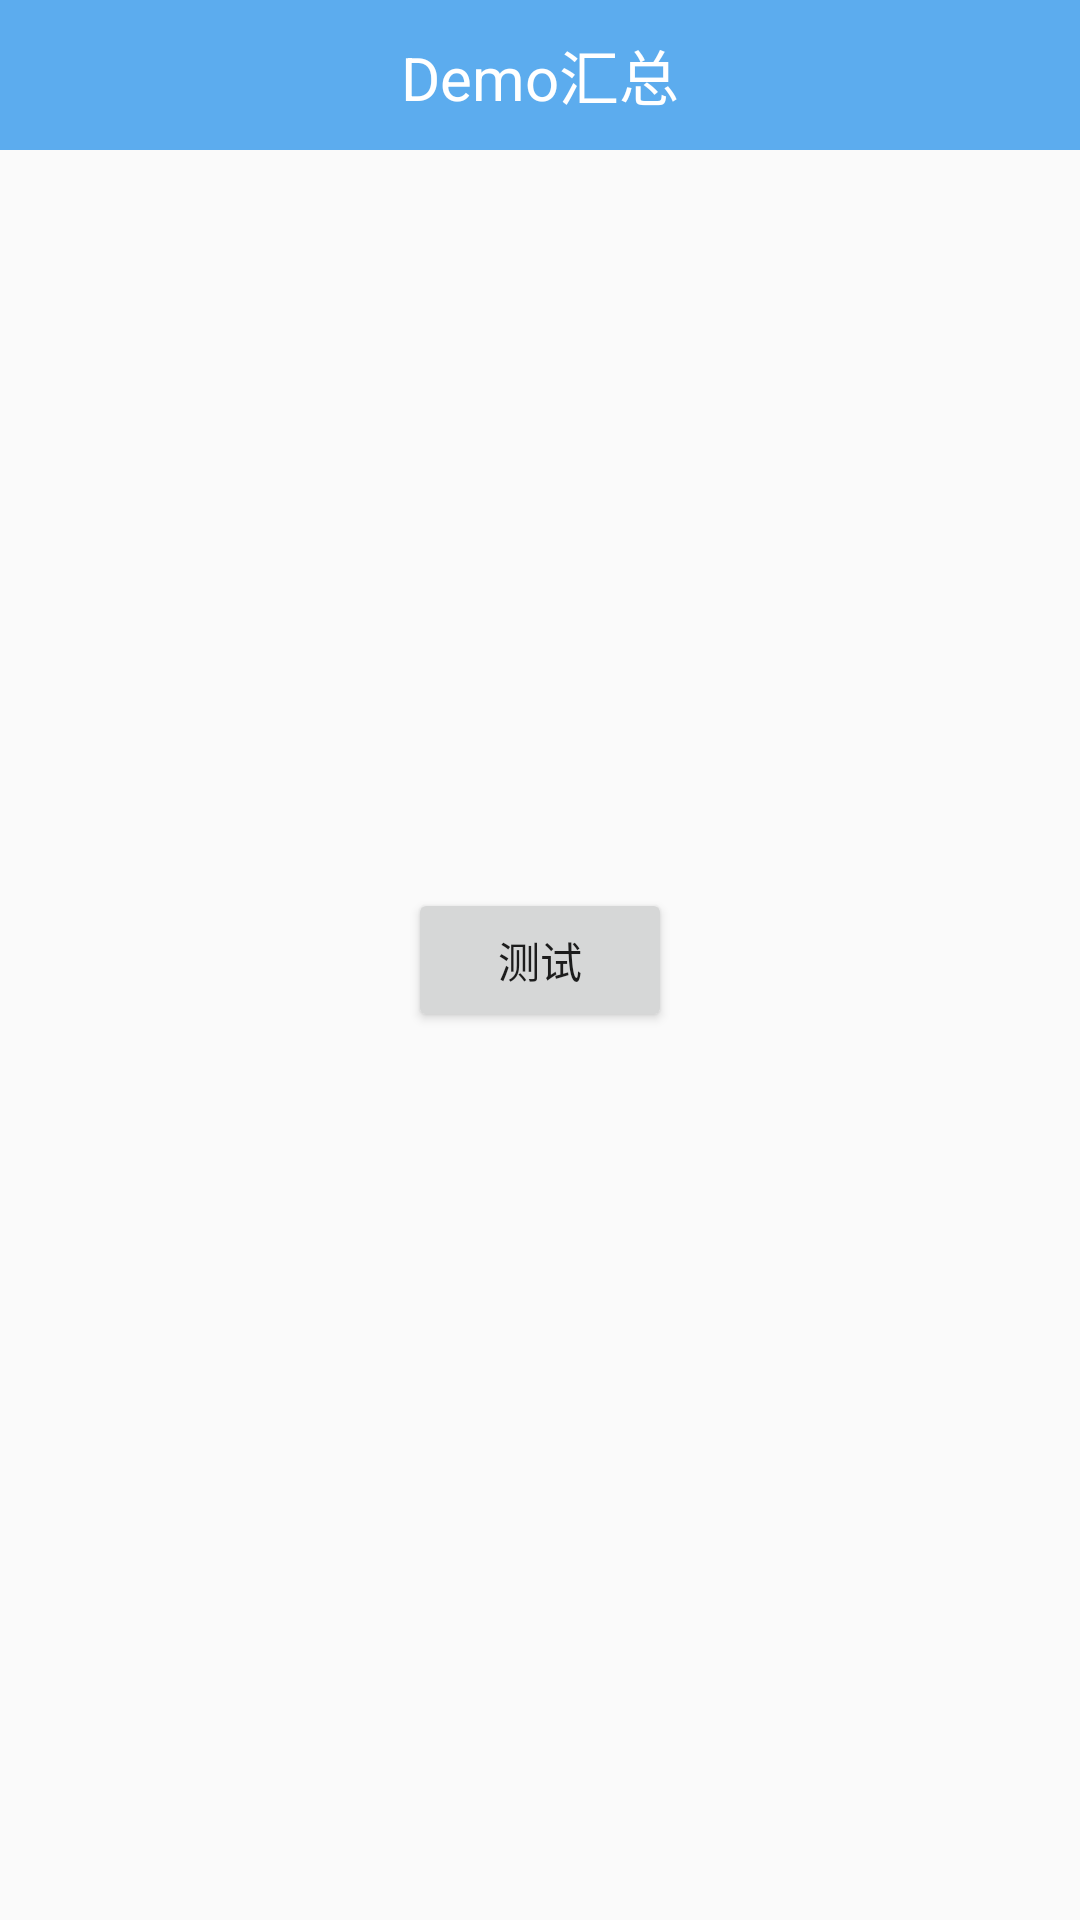

Write the Android layout XML for this screen, with the resource values it uses.
<!-- AndroidManifest.xml: application theme AppTheme -->
<!-- res/layout/activity_apatch.xml -->
<?xml version="1.0" encoding="utf-8"?>
<RelativeLayout xmlns:android="http://schemas.android.com/apk/res/android"
    xmlns:tools="http://schemas.android.com/tools"
    android:id="@+id/activity_apatch"
    android:layout_width="match_parent"
    android:layout_height="match_parent"
    tools:context="com.example.zw.demolist.ApatchActivity">

    <include
        layout="@layout/title_bar"/>

    <Button android:id="@+id/but1"
        android:layout_width="wrap_content"
        android:layout_height="wrap_content"
        android:layout_centerInParent="true"
        android:textSize="14sp"
        android:text="测试"/>

</RelativeLayout>
<!-- res/layout/title_bar.xml (included above) -->
<?xml version="1.0" encoding="utf-8"?>
<RelativeLayout xmlns:android="http://schemas.android.com/apk/res/android"
    android:layout_width="fill_parent"
    android:layout_height="50dp"
    android:background="@color/title_bg" >

    <RelativeLayout
        android:id="@+id/rl_1"
        android:layout_width="match_parent"
        android:layout_height="50.0dip"
        android:background="@color/title_bg" >

        <ImageView
            android:id="@+id/title_left"
            android:layout_width="wrap_content"
            android:layout_height="wrap_content"
            android:layout_centerVertical="true"
            android:layout_marginLeft="5.0dip" />





        <TextView
            android:id="@+id/title_center"
            android:layout_width="wrap_content"
            android:layout_height="wrap_content"
            android:layout_centerInParent="true"
            android:text="Demo汇总"
            android:textColor="#ffffffff"
            android:textSize="20sp" />

        <ImageView
            android:id="@+id/title_right"
            android:layout_width="wrap_content"
            android:layout_height="wrap_content"
            android:layout_alignParentRight="true"
            android:layout_centerVertical="true"
            android:layout_marginRight="10dp" />

    </RelativeLayout>

</RelativeLayout>
<!-- resources referenced by this layout -->
<resources>
  <color name="title_bg">#5CACEE</color>
  <style name="AppTheme" parent="Theme.AppCompat.Light.NoActionBar">
          
          <item name="colorPrimary">@color/colorPrimary</item>
          <item name="colorPrimaryDark">@color/colorPrimaryDark</item>
          <item name="colorAccent">@color/colorAccent</item>
      </style>
  <color name="colorPrimary">#3F51B5</color>
  <color name="colorPrimaryDark">#5CACEE</color>
  <color name="colorAccent">#FFD700</color>
</resources>
